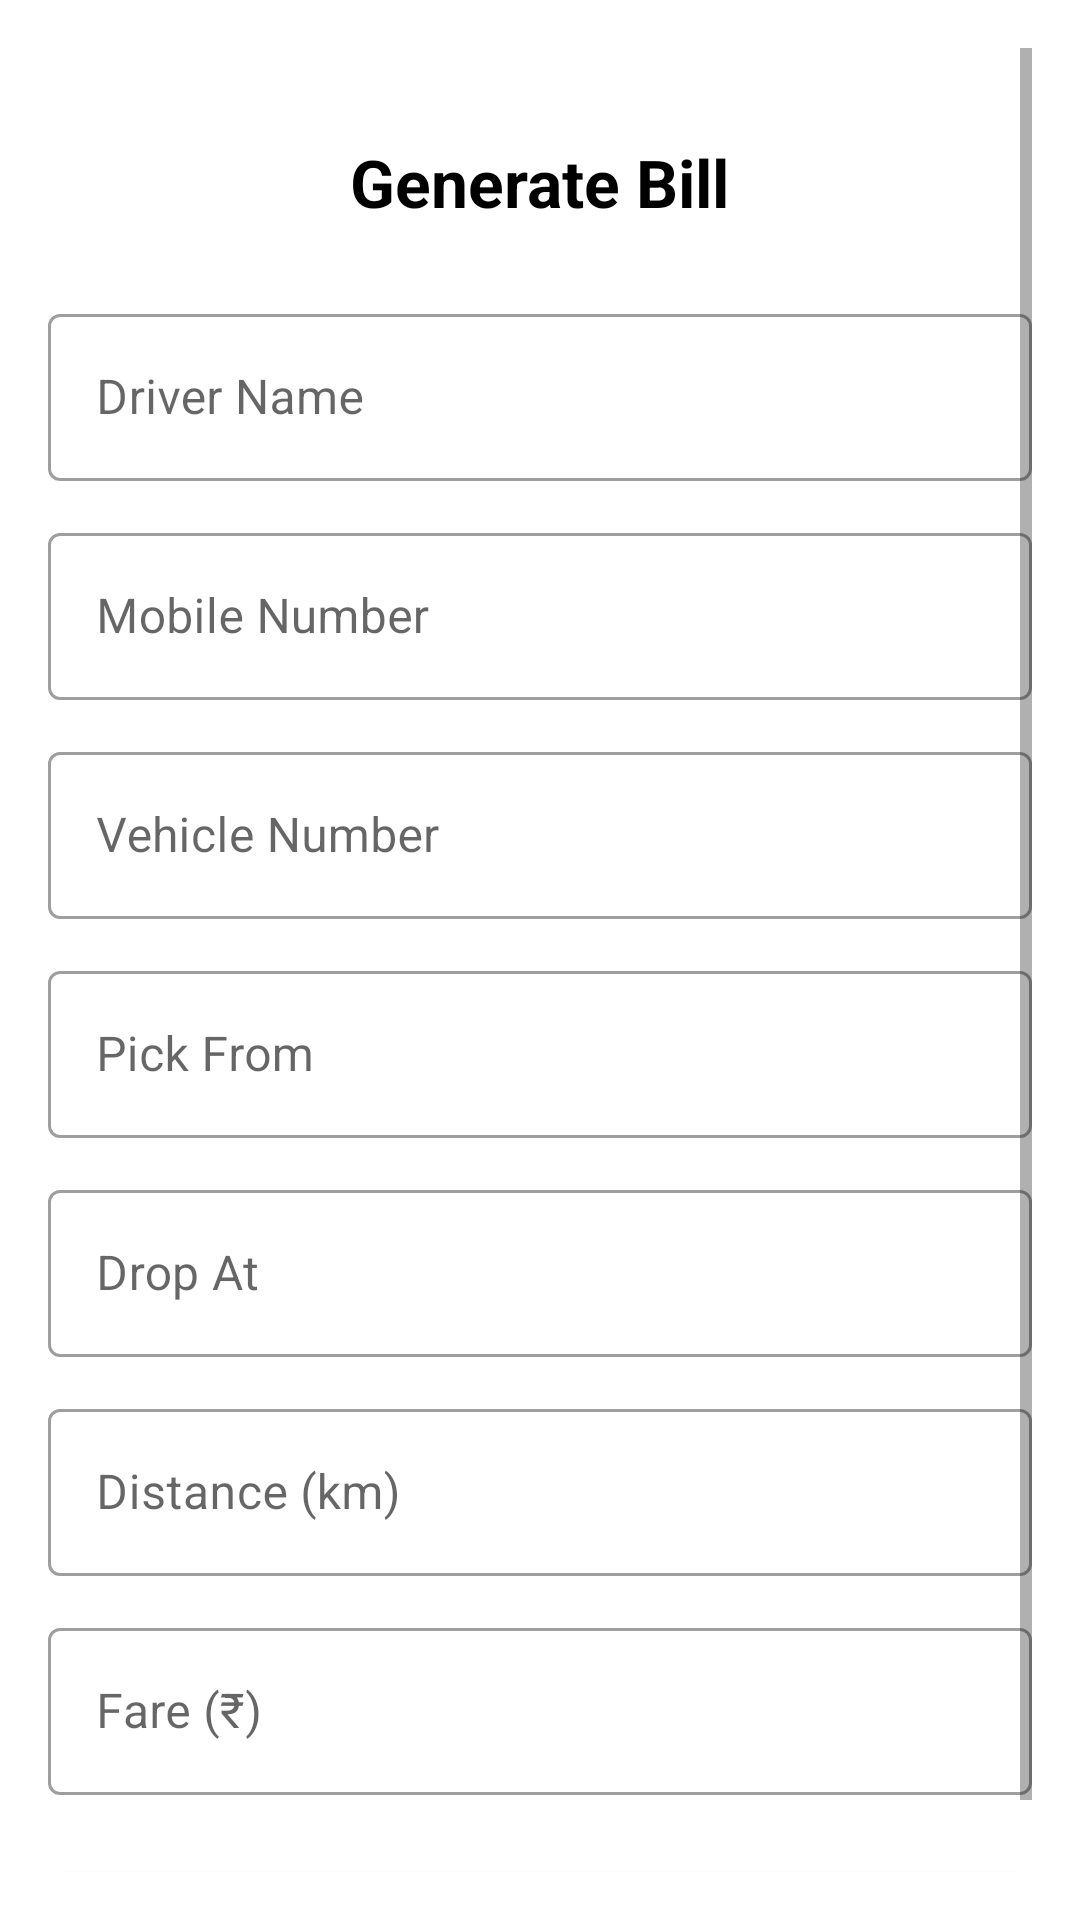

Write the Android layout XML for this screen, with the resource values it uses.
<!-- AndroidManifest.xml: activity theme Theme.TaxiApp.NoActionBar -->
<!-- res/layout/activity_bill.xml -->
<?xml version="1.0" encoding="utf-8"?>
<ScrollView xmlns:android="http://schemas.android.com/apk/res/android"
xmlns:app="http://schemas.android.com/apk/res-auto"
android:layout_width="match_parent"
android:layout_height="match_parent"
android:padding="16dp">

<LinearLayout
    android:layout_width="match_parent"
    android:layout_height="wrap_content"
    android:orientation="vertical"
    android:paddingTop="30dp">

    
    <TextView
        android:id="@+id/tvTitle"
        android:layout_width="wrap_content"
        android:layout_height="wrap_content"
        android:text="Generate Bill"
        android:textSize="22sp"
        android:textStyle="bold"
        android:textColor="@color/black"
        android:layout_gravity="center_horizontal"
        android:paddingBottom="24dp" />

    
    <com.google.android.material.textfield.TextInputLayout
        style="@style/Widget.MaterialComponents.TextInputLayout.OutlinedBox"
        android:layout_width="match_parent"
        android:layout_height="wrap_content"
        android:layout_marginBottom="12dp"
        android:hint="Driver Name">

        <com.google.android.material.textfield.TextInputEditText
            android:id="@+id/etDriverName"
            android:layout_width="match_parent"
            android:layout_height="wrap_content"
            android:inputType="textPersonName"/>
    </com.google.android.material.textfield.TextInputLayout>

    
    <com.google.android.material.textfield.TextInputLayout
        style="@style/Widget.MaterialComponents.TextInputLayout.OutlinedBox"
        android:layout_width="match_parent"
        android:layout_height="wrap_content"
        android:layout_marginBottom="12dp"
        android:hint="Mobile Number">

        <com.google.android.material.textfield.TextInputEditText
            android:id="@+id/etMobileNo"
            android:layout_width="match_parent"
            android:layout_height="wrap_content"
            android:inputType="phone"/>
    </com.google.android.material.textfield.TextInputLayout>

    
    <com.google.android.material.textfield.TextInputLayout
        style="@style/Widget.MaterialComponents.TextInputLayout.OutlinedBox"
        android:layout_width="match_parent"
        android:layout_height="wrap_content"
        android:layout_marginBottom="12dp"
        android:hint="Vehicle Number">

        <com.google.android.material.textfield.TextInputEditText
            android:id="@+id/etVehicleNo"
            android:layout_width="match_parent"
            android:layout_height="wrap_content"
            android:inputType="text"/>
    </com.google.android.material.textfield.TextInputLayout>

    
    <com.google.android.material.textfield.TextInputLayout
        style="@style/Widget.MaterialComponents.TextInputLayout.OutlinedBox"
        android:layout_width="match_parent"
        android:layout_height="wrap_content"
        android:layout_marginBottom="12dp"
        android:hint="Pick From">

        <com.google.android.material.textfield.TextInputEditText
            android:id="@+id/etPickFrom"
            android:layout_width="match_parent"
            android:layout_height="wrap_content"
            android:inputType="text"/>
    </com.google.android.material.textfield.TextInputLayout>

    
    <com.google.android.material.textfield.TextInputLayout
        style="@style/Widget.MaterialComponents.TextInputLayout.OutlinedBox"
        android:layout_width="match_parent"
        android:layout_height="wrap_content"
        android:layout_marginBottom="12dp"
        android:hint="Drop At">

        <com.google.android.material.textfield.TextInputEditText
            android:id="@+id/etDropAt"
            android:layout_width="match_parent"
            android:layout_height="wrap_content"
            android:inputType="text"/>
    </com.google.android.material.textfield.TextInputLayout>

    
    <com.google.android.material.textfield.TextInputLayout
        style="@style/Widget.MaterialComponents.TextInputLayout.OutlinedBox"
        android:layout_width="match_parent"
        android:layout_height="wrap_content"
        android:layout_marginBottom="12dp"
        android:hint="Distance (km)">

        <com.google.android.material.textfield.TextInputEditText
            android:id="@+id/etDistance"
            android:layout_width="match_parent"
            android:layout_height="wrap_content"
            android:inputType="numberDecimal"/>
    </com.google.android.material.textfield.TextInputLayout>

    
    <com.google.android.material.textfield.TextInputLayout
        style="@style/Widget.MaterialComponents.TextInputLayout.OutlinedBox"
        android:layout_width="match_parent"
        android:layout_height="wrap_content"
        android:layout_marginBottom="20dp"
        android:hint="Fare (₹)">

        <com.google.android.material.textfield.TextInputEditText
            android:id="@+id/etFare"
            android:layout_width="match_parent"
            android:layout_height="wrap_content"
            android:inputType="numberDecimal"/>
    </com.google.android.material.textfield.TextInputLayout>

    
    <Button
        android:id="@+id/btnSubmit"
        android:layout_width="match_parent"
        android:layout_height="wrap_content"
        android:text="Submit"
        android:backgroundTint="@color/accent_color"
        android:textColor="@android:color/white"/>

</LinearLayout>
</ScrollView>
<!-- resources referenced by this layout -->
<resources>
  <color name="accent_color">#FFEB3B</color>
  <color name="black">#FF000000</color>
  <style name="Theme.TaxiApp.NoActionBar" parent="Theme.MaterialComponents.DayNight.NoActionBar">
          <item name="windowActionBar">false</item>
          <item name="windowNoTitle">true</item>
          <item name="android:windowSoftInputMode">adjustResize</item>
  
          
          <item name="background_color">@color/white</item>
          <item name="surface_background_color">@color/surface_color</item>
          <item name="text_primary_color">@color/text_primary</item>
          <item name="text_secondary_color">@color/text_secondary</item>
          <item name="text_hint_color">@color/text_hint</item>
          <item name="input_bg_color">#F5F5F5</item>
          <item name="border_color_attr">@color/divider_color</item>
          <item name="icon_tint_color">#999999</item>
          <item name="link_text_color">@color/link_color</item>
      </style>
  <color name="white">#FFFFFFFF</color>
  <color name="surface_color">#FFFFFF</color>
  <color name="text_primary">#212121</color>
  <color name="text_secondary">#757575</color>
  <color name="text_hint">#BDBDBD</color>
  <color name="divider_color">#E0E0E0</color>
  <color name="link_color">#FFC107</color>
</resources>
